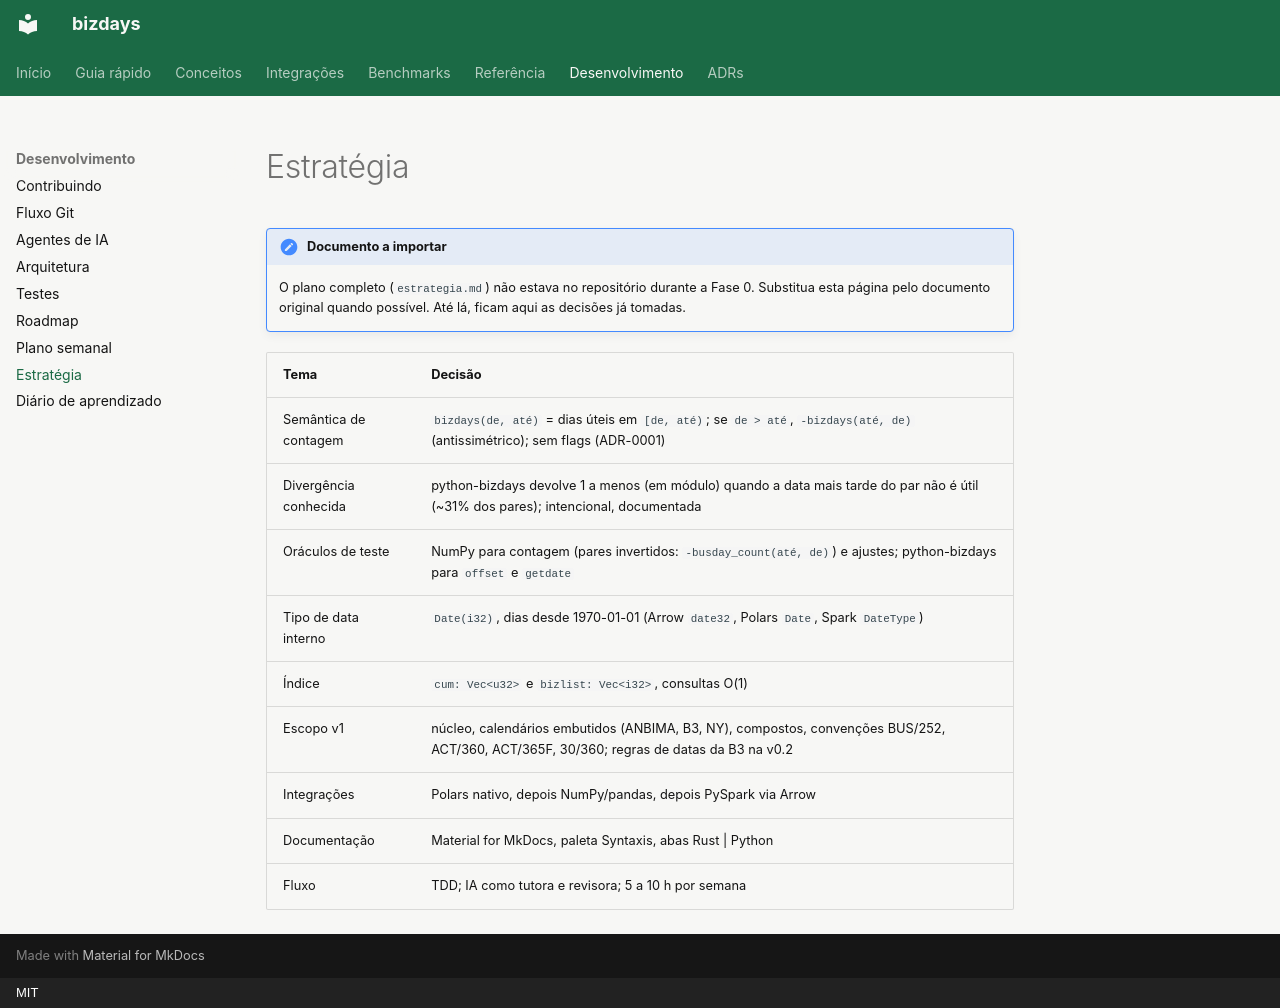

repository: 0b10n3/bizdays-rs · page: desenvolvimento/estrategia/index.html · generator: mkdocs · copyright: MIT

# Estratégia

!!! note "Documento a importar"
    O plano completo (`estrategia.md`) não estava no repositório durante a
    Fase 0. Substitua esta página pelo documento original quando possível.
    Até lá, ficam aqui as decisões já tomadas.

| Tema | Decisão |
|---|---|
| Semântica de contagem | `bizdays(de, até)` = dias úteis em `[de, até)`; se `de > até`, `-bizdays(até, de)` (antissimétrico); sem flags (ADR-0001) |
| Divergência conhecida | python-bizdays devolve 1 a menos (em módulo) quando a data mais tarde do par não é útil (~31% dos pares); intencional, documentada |
| Oráculos de teste | NumPy para contagem (pares invertidos: `-busday_count(até, de)`) e ajustes; python-bizdays para `offset` e `getdate` |
| Tipo de data interno | `Date(i32)`, dias desde 1970-01-01 (Arrow `date32`, Polars `Date`, Spark `DateType`) |
| Índice | `cum: Vec<u32>` e `bizlist: Vec<i32>`, consultas O(1) |
| Escopo v1 | núcleo, calendários embutidos (ANBIMA, B3, NY), compostos, convenções BUS/252, ACT/360, ACT/365F, 30/360; regras de datas da B3 na v0.2 |
| Integrações | Polars nativo, depois NumPy/pandas, depois PySpark via Arrow |
| Documentação | Material for MkDocs, paleta Syntaxis, abas Rust \| Python |
| Fluxo | TDD; IA como tutora e revisora; 5 a 10 h por semana |
